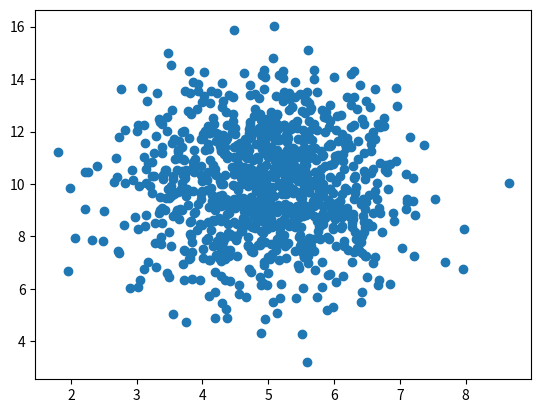

Recreate this plot in Python.
import numpy
import matplotlib.pyplot as plt 

x = numpy.random.normal(5.0, 1.0, 1000)
y = numpy.random.normal(10.0, 2.0, 1000)

plt.scatter(x, y)
plt.show()